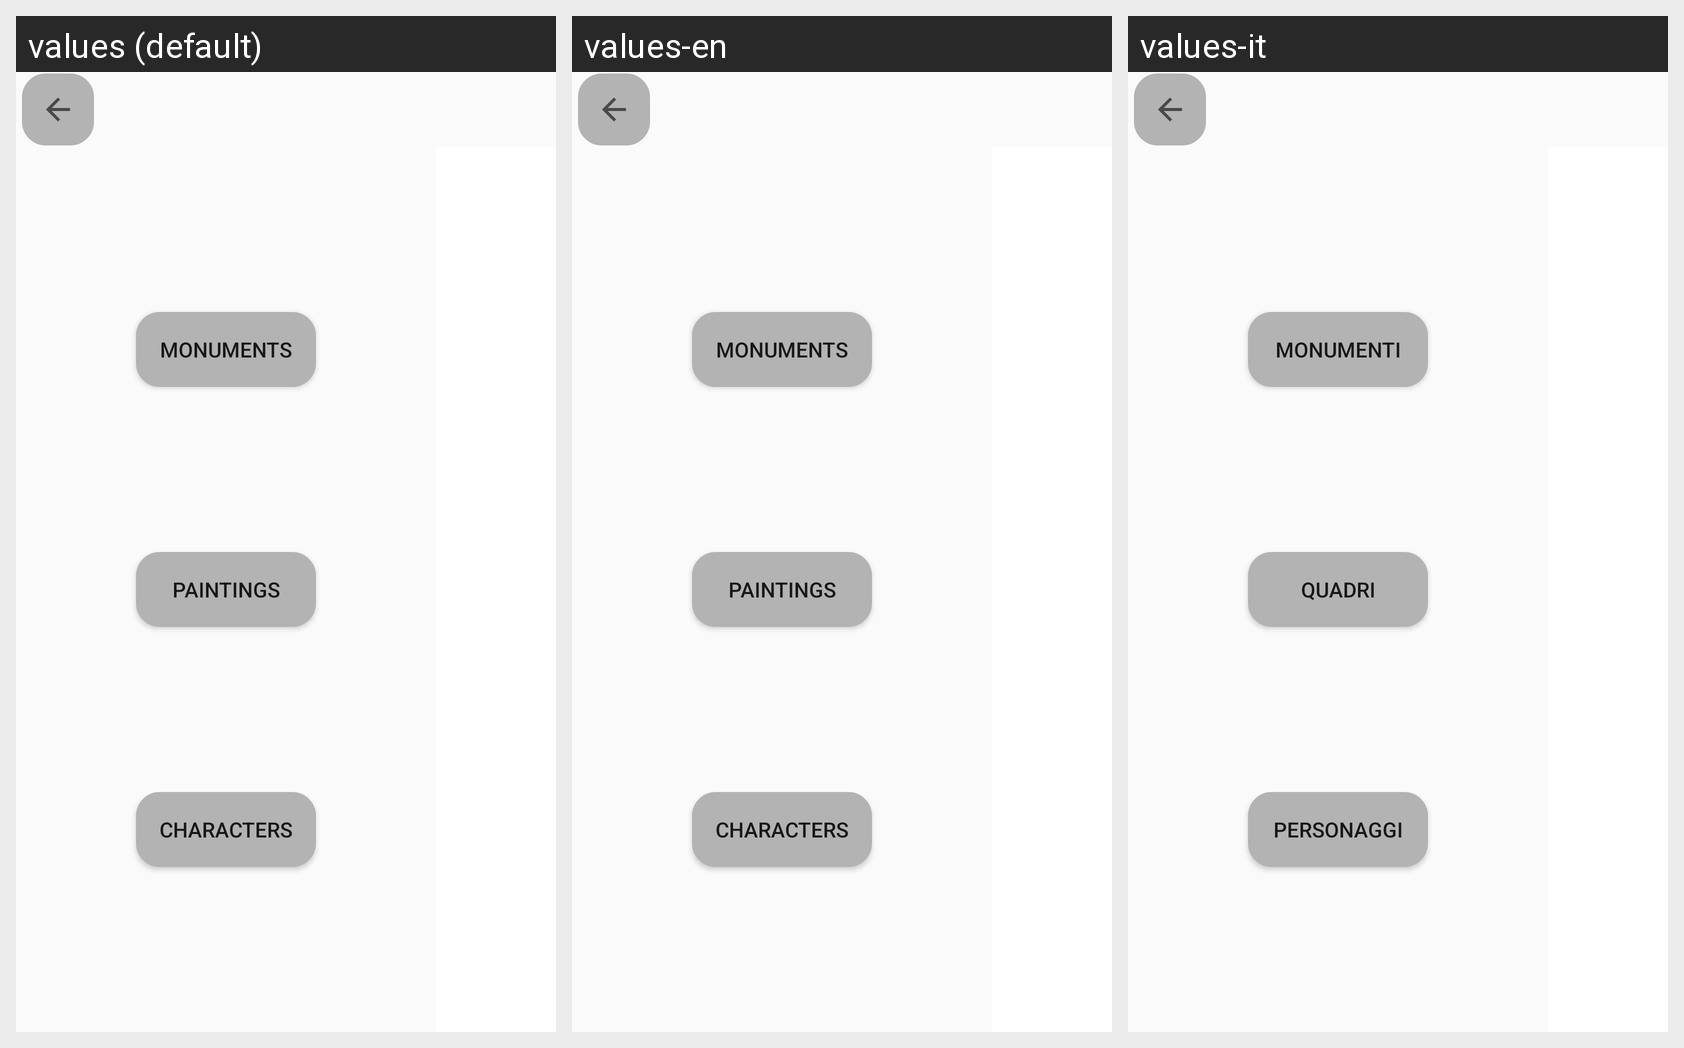

The same Android screen rendered under several of its app's locales, left to right. List the strings drawn on it with the default value and each locale's translation.
Android screen res/layout/activity_gallery.xml rendered under 3 locales, left to right: values (default), values-en, values-it. Device: Nexus 5 (rendered at 1080×1920; each locale shown at half size, 540×960, under a caption strip naming it); theme Theme.AppCompat.DayNight.NoActionBar.
Strings drawn on this screen, with the default value and each locale's value (text and hints the layout hard-codes appear in the picture but are not listed):

monuments
  values: Monuments
  values-en: Monuments
  values-it: Monumenti

paintings
  values: Paintings
  values-en: Paintings
  values-it: Quadri

characters
  values: Characters
  values-en: Characters
  values-it: Personaggi
